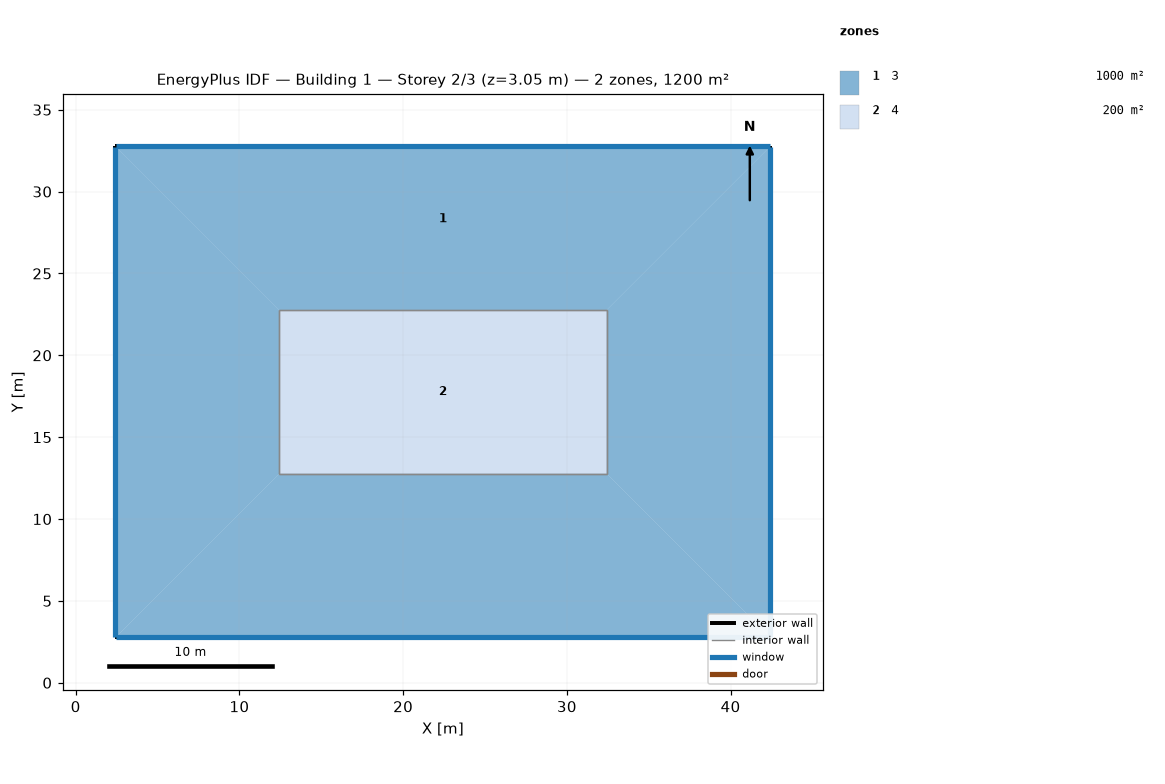
=== STOREY PLAN SPEC (per zone: floor XY polygon, exterior-wall plan segments, windows/doors) ===
zone 1: 3  (1000.0 m²)
  floor: (32.43, 12.77) (42.43, 2.77) (2.43, 2.77) (12.43, 12.77)
  floor: (2.43, 32.77) (12.43, 22.77) (12.43, 12.77) (2.43, 2.77)
  floor: (42.43, 32.77) (42.43, 2.77) (32.43, 12.77) (32.43, 22.77)
  floor: (42.43, 32.77) (32.43, 22.77) (12.43, 22.77) (2.43, 32.77)
  exterior wall: (2.43, 2.77) – (42.43, 2.77)  [40.0 m]
    window: (2.45, 2.77) – (42.40, 2.77)  [61.0 m²]
  exterior wall: (2.43, 32.77) – (2.43, 2.77)  [30.0 m]
    window: (2.43, 32.74) – (2.43, 2.79)  [45.7 m²]
  exterior wall: (42.43, 2.77) – (42.43, 32.77)  [30.0 m]
    window: (42.43, 2.79) – (42.43, 32.74)  [45.7 m²]
  exterior wall: (42.43, 32.77) – (2.43, 32.77)  [40.0 m]
    window: (42.40, 32.77) – (2.45, 32.77)  [61.0 m²]
  interior walls: 4
zone 2: 4  (200.0 m²)
  floor: (32.43, 22.77) (32.43, 12.77) (12.43, 12.77) (12.43, 22.77)
  interior walls: 4

=== DERIVED (storey summary) ===
Building: Building 1
Storey: 2 of 3  (floor level z = 3.05 m)
Storey gross floor area: 1200.0 m²
Zones on this storey: 2
  - 3: floor 1000.0 m²; exterior wall 140.0 m (426.7 m²); 4 window(s) 213.4 m²; WWR 50.0%
  - 4: floor 200.0 m²
Zone adjacency (shared interzone walls):
  - 3 ↔ 4